The GitHub repository ImAle/IA_CNN_BrainTumor contains a labelled image folder "data_split" with 4 categories: glioma, meningioma, no tumor, pituitary tumor. Examples follow, each with its label.

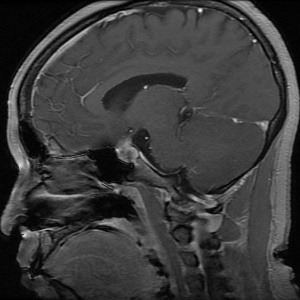
Label: pituitary tumor

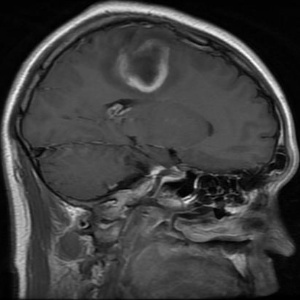
Label: glioma

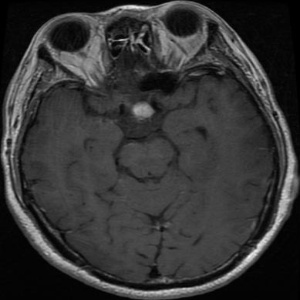
Label: pituitary tumor

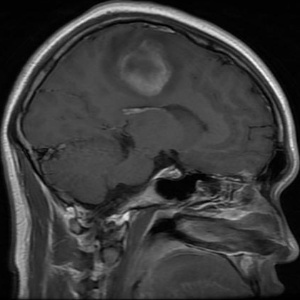
Label: glioma

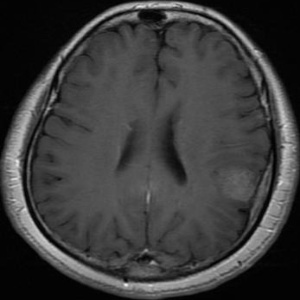
Label: meningioma

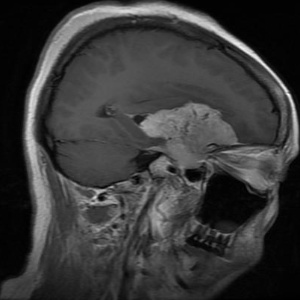
Label: meningioma
